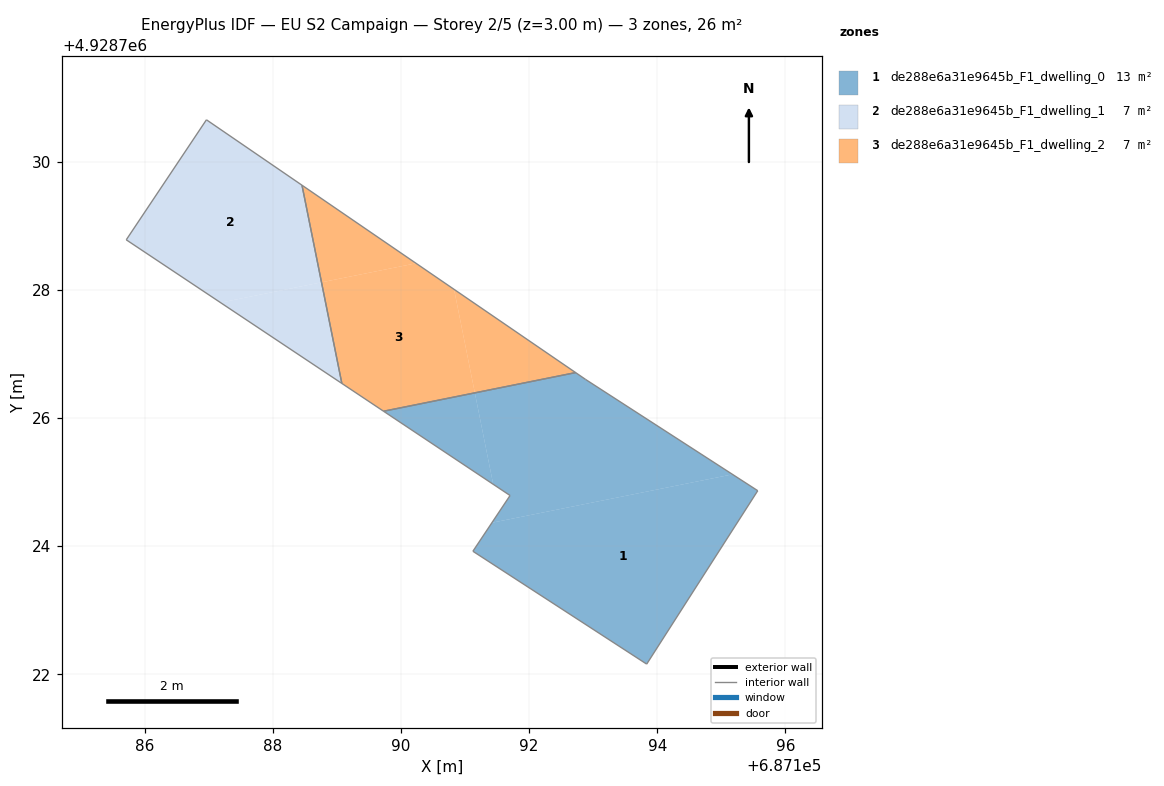
=== STOREY PLAN SPEC (per zone: floor XY polygon, exterior-wall plan segments, windows/doors) ===
zone 1: de288e6a31e9645b_F1_dwelling_0  (13.1 m²)
  floor: (687195.57, 4928724.87) (687193.83, 4928722.16) (687191.12, 4928723.92) (687191.42, 4928724.37) (687195.17, 4928725.12)
  floor: (687195.17, 4928725.12) (687191.42, 4928724.37) (687191.47, 4928724.45) (687191.70, 4928724.79) (687191.44, 4928724.97) (687191.15, 4928726.39) (687192.72, 4928726.71) (687192.88, 4928726.60)
  floor: (687191.15, 4928726.39) (687191.44, 4928724.97) (687189.73, 4928726.11)
  interior walls: 7
zone 2: de288e6a31e9645b_F1_dwelling_1  (6.5 m²)
  floor: (687188.46, 4928729.63) (687188.76, 4928728.12) (687187.18, 4928727.80) (687185.71, 4928728.78) (687186.96, 4928730.66)
  floor: (687188.76, 4928728.12) (687189.08, 4928726.54) (687187.18, 4928727.80)
  interior walls: 4
zone 3: de288e6a31e9645b_F1_dwelling_2  (6.5 m²)
  floor: (687190.83, 4928728.01) (687191.15, 4928726.39) (687189.73, 4928726.11) (687189.08, 4928726.54) (687188.76, 4928728.12) (687190.23, 4928728.42)
  floor: (687190.23, 4928728.42) (687188.76, 4928728.12) (687188.46, 4928729.63)
  floor: (687192.72, 4928726.71) (687191.15, 4928726.39) (687190.83, 4928728.01)
  interior walls: 4

=== DERIVED (storey summary) ===
Building: EU S2 Campaign
Storey: 2 of 5  (floor level z = 3.00 m)
Storey gross floor area: 26.2 m²
Zones on this storey: 3
  - de288e6a31e9645b_F1_dwelling_0: floor 13.1 m²
  - de288e6a31e9645b_F1_dwelling_1: floor 6.5 m²
  - de288e6a31e9645b_F1_dwelling_2: floor 6.5 m²
Zone adjacency (shared interzone walls):
  - de288e6a31e9645b_F1_dwelling_0 ↔ de288e6a31e9645b_F1_dwelling_2
  - de288e6a31e9645b_F1_dwelling_1 ↔ de288e6a31e9645b_F1_dwelling_2